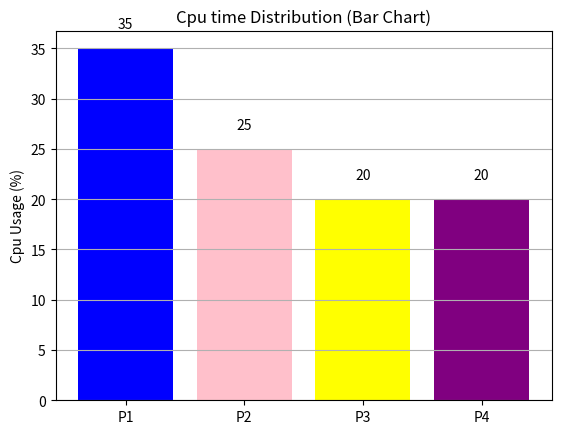

Write Python code to recreate this figure.
import matplotlib.pyplot as plt
import numpy as np

#İşletim sistemindeki dört işlem (P1 – P4) arasındaki kaynak kullanım yüzdelerini karşılaştırır.

processes = ["P1", "P2", "P3", "P4"]
usage = [35, 25, 20, 20]

plt.figure()

#renk koymayı unutma!
bars = plt.bar(processes, usage, color=["blue", "pink", "yellow", "purple"])

plt.title("Cpu time Distribution (Bar Chart)")
plt.ylabel("Cpu Usage (%)")

for bar in bars:
    height = bar.get_height()
    plt.text(bar.get_x() + bar.get_width()/2, height+2, f"{height}", ha="center", fontsize=10)

#Barlar altındaki yazılara herhangi bir rotation vermedik. Düz yazıcaz!
plt.xticks(rotation=0)

#axis="y" ile sadece y düzleminde çizgiler olacak!!!
plt.grid(True, axis="y")

plt.show()